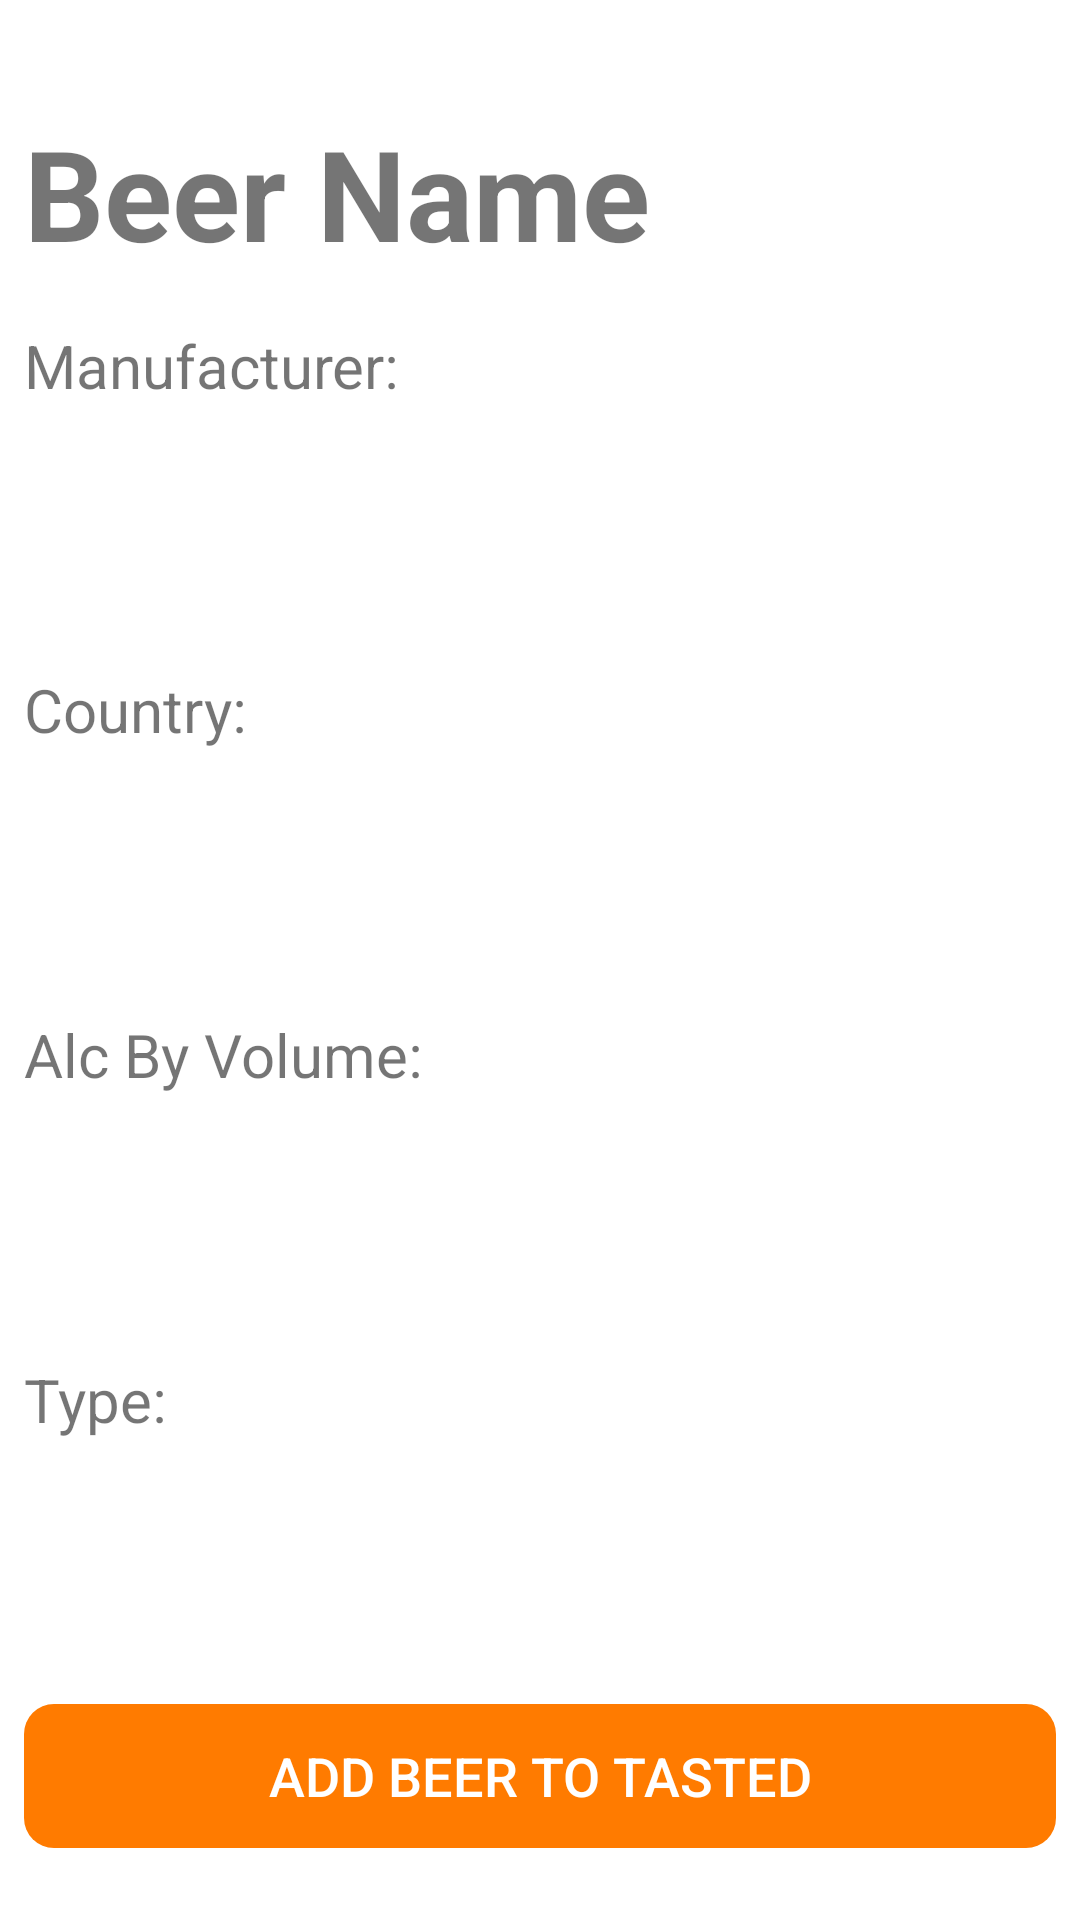

This screen was rendered from an Android layout file. Write that file and the resources it references.
<!-- AndroidManifest.xml: application theme AppTheme -->
<!-- res/layout/activity_beer_details.xml -->
<?xml version="1.0" encoding="utf-8"?>
<androidx.constraintlayout.widget.ConstraintLayout xmlns:android="http://schemas.android.com/apk/res/android"
    xmlns:app="http://schemas.android.com/apk/res-auto"
    xmlns:tools="http://schemas.android.com/tools"
    android:layout_width="match_parent"
    android:layout_height="match_parent"
    android:background="@android:color/white"
    tools:context=".BeerDetailsActivity">

    <LinearLayout
        android:id="@+id/linearLayout"
        android:layout_width="wrap_content"
        android:layout_height="0dp"
        android:layout_marginStart="8dp"
        android:layout_marginTop="16dp"
        android:orientation="vertical"
        app:layout_constraintBottom_toTopOf="@+id/addTastedButton"
        app:layout_constraintEnd_toStartOf="@+id/beerImageView"
        app:layout_constraintHorizontal_bias="0.0"
        app:layout_constraintStart_toStartOf="parent"
        app:layout_constraintTop_toBottomOf="@+id/beerNameTextView">

        <TextView
            android:id="@+id/manufacturerTextView"
            android:layout_width="wrap_content"
            android:layout_height="wrap_content"
            android:layout_weight="1"
            android:text="@string/beer_manufacturer"
            android:textSize="20sp" />

        <TextView
            android:id="@+id/countryTextView"
            android:layout_width="wrap_content"
            android:layout_height="wrap_content"
            android:layout_weight="1"
            android:text="@string/beer_country"
            android:textSize="20sp" />

        <TextView
            android:id="@+id/abvTextView"
            android:layout_width="wrap_content"
            android:layout_height="wrap_content"
            android:layout_weight="1"
            android:text="@string/beer_abv"
            android:textSize="20sp" />

        <TextView
            android:id="@+id/typeTextView"
            android:layout_width="wrap_content"
            android:layout_height="wrap_content"
            android:layout_weight="1"
            android:text="@string/beer_type"
            android:textSize="20sp" />

    </LinearLayout>

    <ImageView
        android:id="@+id/beerImageView"
        android:layout_width="100dp"
        android:layout_height="0dp"
        android:layout_marginBottom="8dp"
        android:contentDescription="@string/beer_image_caption"
        app:layout_constraintBottom_toTopOf="@+id/addTastedButton"
        app:layout_constraintEnd_toEndOf="parent"
        app:layout_constraintHorizontal_bias="0.8"
        app:layout_constraintStart_toStartOf="parent"
        app:layout_constraintTop_toBottomOf="@+id/beerNameTextView"
        tools:srcCompat="@drawable/ic_local_drink_black_24dp" />


    <TextView
        android:id="@+id/beerNameTextView"
        android:layout_width="0dp"
        android:layout_height="wrap_content"
        android:layout_marginStart="8dp"
        android:layout_marginTop="36dp"
        android:layout_marginEnd="8dp"
        android:text="@string/beer_name"
        android:textSize="42sp"
        android:textStyle="bold"
        app:layout_constraintEnd_toEndOf="parent"
        app:layout_constraintHorizontal_bias="0.0"
        app:layout_constraintStart_toStartOf="parent"
        app:layout_constraintTop_toTopOf="parent" />

    <Button
        android:id="@+id/addTastedButton"
        android:layout_width="0dp"
        android:layout_height="wrap_content"
        android:layout_marginStart="8dp"
        android:layout_marginEnd="8dp"
        android:layout_marginBottom="24dp"
        android:background="@drawable/custom_buttons"
        android:enabled="false"
        android:text="@string/add_tasted"
        android:textColor="@android:color/white"
        android:textSize="18sp"
        app:layout_constraintBottom_toBottomOf="parent"
        app:layout_constraintEnd_toEndOf="parent"
        app:layout_constraintHorizontal_weight="1"
        app:layout_constraintStart_toStartOf="parent" />

</androidx.constraintlayout.widget.ConstraintLayout>
<!-- resources referenced by this layout -->
<resources>
  <!-- drawable custom_buttons (drawable) -->
  <?xml version="1.0" encoding="utf-8"?>
  <selector xmlns:android="http://schemas.android.com/apk/res/android">
      <item android:state_pressed="true">
          <shape>
              <solid android:color="@color/colorPrimaryDark" />
              <corners android:radius="10dp"/>
              <padding
                  android:left="8dp"
                  android:right="8dp" />
          </shape>
      </item>
      <item android:state_pressed="false">
          <shape>
              <solid android:color="@color/colorPrimary" />
              <corners android:radius="10dp"/>
              <padding
                  android:left="8dp"
                  android:right="8dp" />
          </shape>
      </item>
  
  </selector>
  <!-- drawable ic_local_drink_black_24dp (drawable) -->
  <vector android:height="48dp" android:tint="#000000"
      android:viewportHeight="24.0" android:viewportWidth="24.0"
      android:width="48dp" xmlns:android="http://schemas.android.com/apk/res/android">
      <path android:fillColor="#FF000000" android:pathData="M3,2l2.01,18.23C5.13,21.23 5.97,22 7,22h10c1.03,0 1.87,-0.77 1.99,-1.77L21,2L3,2zM12,19c-1.66,0 -3,-1.34 -3,-3 0,-2 3,-5.4 3,-5.4s3,3.4 3,5.4c0,1.66 -1.34,3 -3,3zM18.33,8L5.67,8l-0.44,-4h13.53l-0.43,4z"/>
  </vector>
  <string name="add_tasted">Add beer to tasted</string>
  <string name="beer_abv">Alc By Volume: </string>
  <string name="beer_country">Country: </string>
  <string name="beer_image_caption">Beer Image</string>
  <string name="beer_manufacturer">Manufacturer: </string>
  <string name="beer_name">Beer Name</string>
  <string name="beer_type">Type: </string>
  <style name="AppTheme" parent="Theme.AppCompat.Light.DarkActionBar">
          
          <item name="colorPrimary">@color/colorButtonPrimary</item>
          <item name="colorPrimaryDark">@color/colorButtonPrimaryDark</item>
          <item name="colorAccent">@color/colorAccent</item>
      </style>
  <color name="colorPrimaryDark">#ff6200</color>
  <color name="colorPrimary">#ff7b00</color>
  <color name="colorButtonPrimary">#ff7b00</color>
  <color name="colorButtonPrimaryDark">#ff6200</color>
  <color name="colorAccent">#ff6200</color>
</resources>
